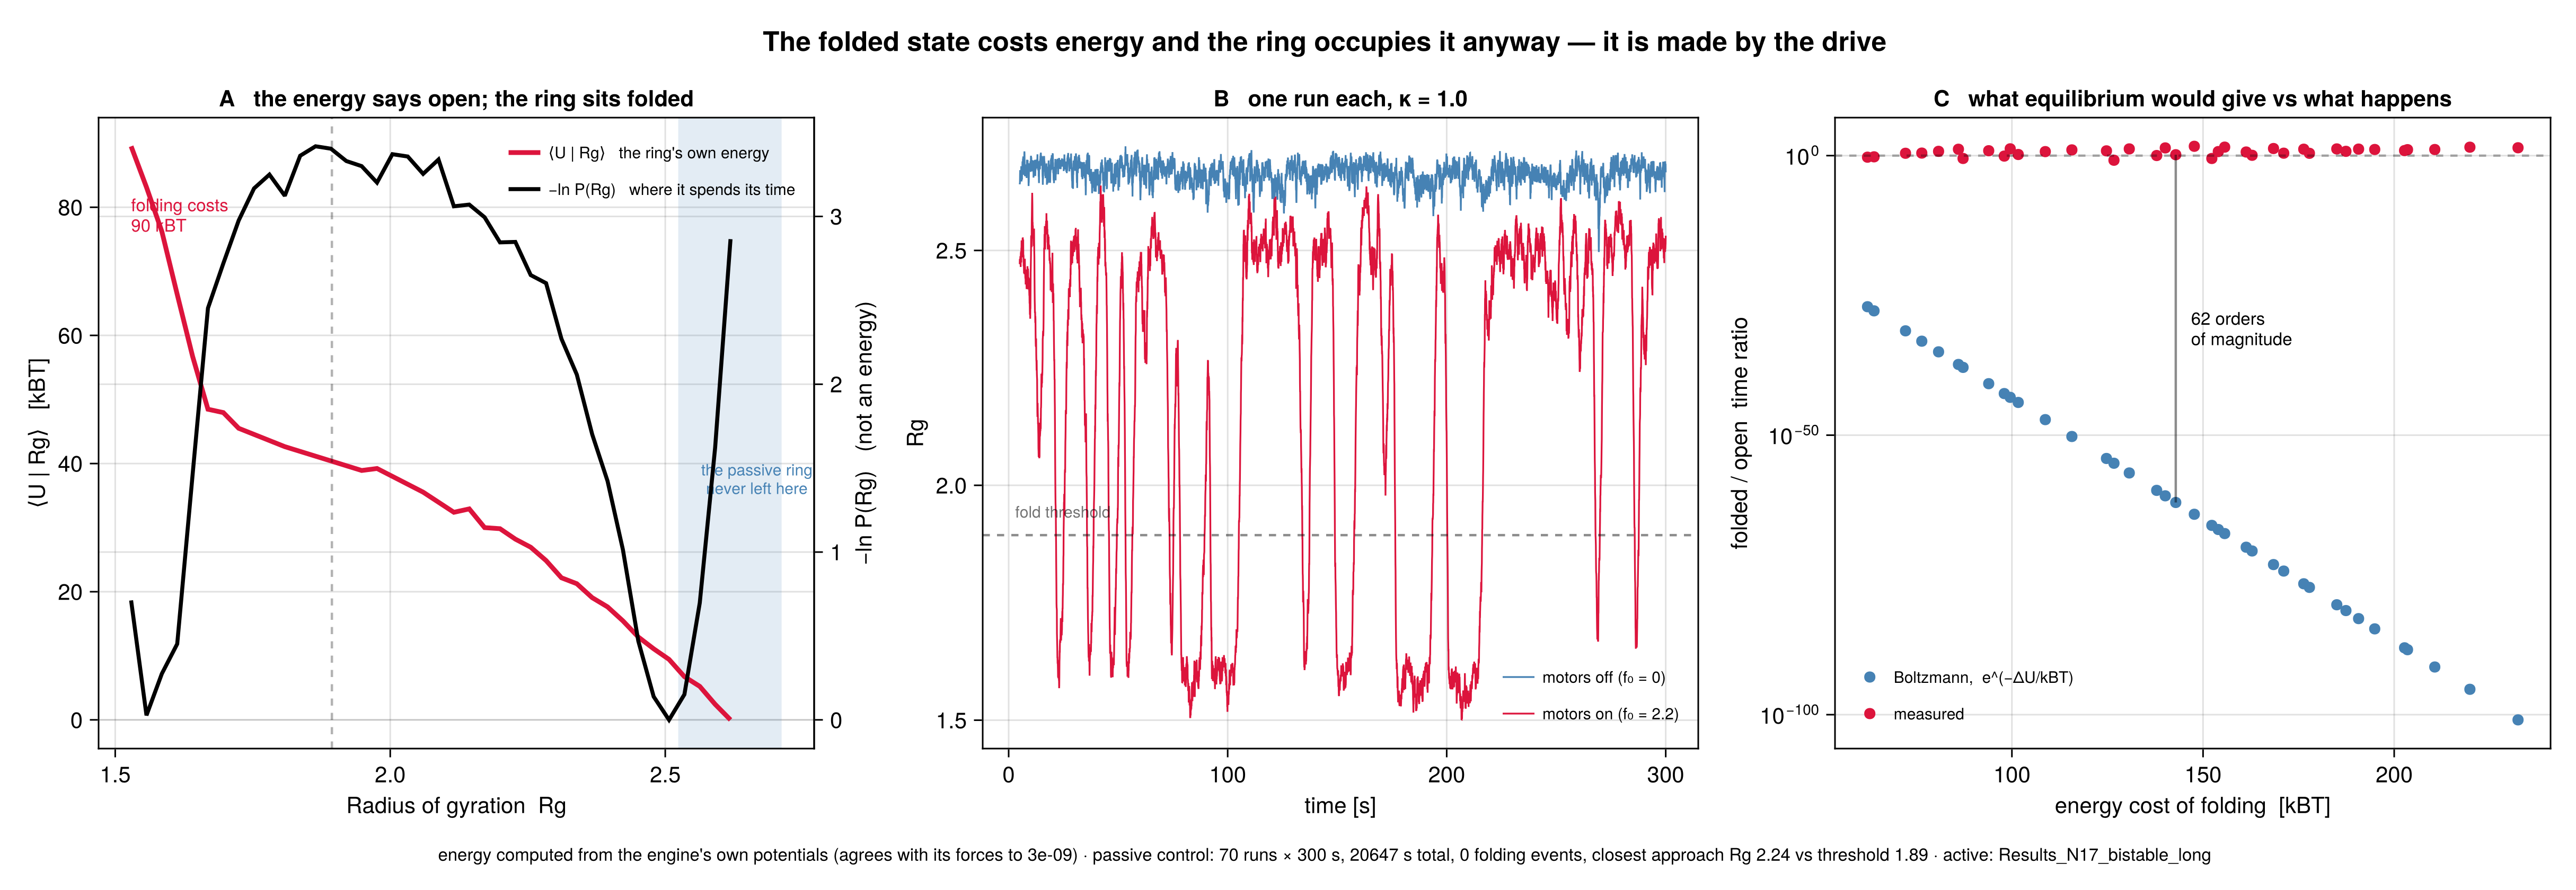

Values plotted in this chart, from the file beside it:
kappa, f0, dU_folded_minus_open_kBT, measured_ratio, boltzmann_ratio, occ_folded, n_folded_frames, n_open_frames
1, 2, 62.23, 0.5263, 9.416e-28, 0.3448, 4087, 8212
1, 2.214, 63.93, 0.6095, 1.714e-28, 0.3787, 4106, 7038
1, 2.452, 72.17, 2.635, 4.554e-32, 0.7249, 8350, 3045
1, 2.714, 76.42, 2.852, 6.445e-34, 0.7404, 8608, 2922
1, 3.005, 80.81, 5.857, 7.999e-36, 0.8542, 9975, 1637
1, 3.327, 86.01, 13.83, 4.421e-38, 0.9326, 10975, 732
1.31, 2.619, 87.22, 0.3118, 1.32e-38, 0.2377, 2570, 8754
1, 3.684, 93.93, 7.531, 1.612e-41, 0.8828, 10397, 1312
1.31, 2.9, 98.00, 0.8251, 2.744e-43, 0.4521, 5173, 6319
1, 4.079, 99.56, 16.46, 5.798e-44, 0.9427, 11104, 636
1.31, 3.211, 101.7, 1.596, 7.092e-45, 0.6148, 7113, 4390
1.31, 3.555, 108.7, 5.214, 5.986e-48, 0.8391, 9840, 1829
1.31, 3.936, 115.7, 10.62, 5.745e-51, 0.9139, 10753, 973
1.31, 4.358, 124.7, 7.132, 6.734e-55, 0.8770, 10331, 1408
1.715, 3.431, 126.7, 0.1497, 9.48e-56, 0.1302, 1448, 10126
1.31, 4.825, 130.7, 15.96, 1.723e-57, 0.9410, 11096, 675
1.715, 3.798, 137.9, 1.043, 1.326e-60, 0.5106, 5937, 5689
1.31, 5.342, 140.1, 23.95, 1.404e-61, 0.9599, 11333, 452
1.715, 4.205, 142.9, 1.449, 9.037e-63, 0.5917, 6898, 4739
1.31, 5.915, 147.7, 46.8, 7.066e-65, 0.9791, 11561, 234
1.963, 3.926, 152.3, 0.3088, 7.232e-67, 0.2359, 2701, 8944
1.715, 4.656, 154, 5.282, 1.328e-67, 0.8408, 9903, 1850
1.31, 6.548, 155.7, 33.16, 2.501e-68, 0.9707, 11455, 331
1.715, 5.155, 161.3, 4.442, 9.021e-71, 0.8162, 9616, 2127
1.963, 4.347, 162.8, 1.144, 1.919e-71, 0.5336, 6255, 5436
1.715, 5.707, 168.4, 18.67, 7.08e-74, 0.9492, 11203, 581
1.963, 4.813, 171.1, 2.738, 4.895e-75, 0.7325, 8615, 3089
1.715, 6.319, 176.3, 14.09, 2.598e-77, 0.9337, 11020, 763
1.963, 5.329, 177.8, 2.598, 5.906e-78, 0.7221, 8496, 3224
1.715, 6.997, 185, 15.88, 4.579e-81, 0.9408, 11101, 680
1.963, 5.899, 187.4, 5.869, 4.195e-82, 0.8544, 10080, 1691
1.715, 7.746, 190.7, 14.72, 1.53e-83, 0.9364, 11048, 728
1.963, 6.532, 194.9, 12.53, 2.242e-85, 0.9261, 10930, 857
1.963, 7.232, 202.7, 7.981, 9.162e-89, 0.8887, 10484, 1292
1.715, 8.576, 203.5, 11.66, 4.22e-89, 0.9210, 10874, 913
1.963, 8.007, 210.6, 12.38, 3.381e-92, 0.9253, 10920, 871
1.963, 8.865, 219.8, 32.33, 3.459e-96, 0.9700, 11449, 344
1.963, 9.815, 232.4, 25.55, 1.178e-101, 0.9623, 11365, 432
